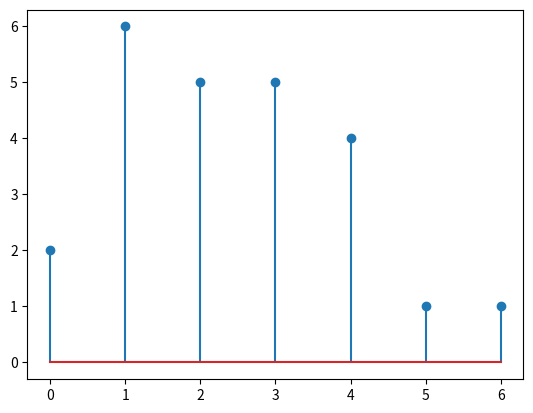

Source code (Python):
import numpy as np
import matplotlib.pyplot as plt
def cyclic_delay(x, m):
    N = len(x)
    y = []
    
    for n in range(N):
        idx = (n - m) % N
        y.append(x[idx])
    
    return y

def circ_conv(x1, x2):
    z = []
    N = len(x1)
    a = x2[0]
    b = list(x2[1:])[::-1] 
    b.insert(0, a)          
    x2r = np.array(b)        
    # Perform the circular convolution
    for n in range(N):
        y = cyclic_delay(x2r, n)   
        z.append(np.dot(x1, y))   
    
    return z

def linear_conv_via_circular(x1, x2):
    N1 = len(x1)
    N2 = len(x2)
    N = N1 + N2 - 1
    x1_padded = np.pad(x1, (0, N - N1), 'constant')
    x2_padded = np.pad(x2, (0, N - N2), 'constant')
    
    result = circ_conv(x1_padded, x2_padded)
    
    return result

# Example usage
x1 = [1, 2, 0, 1]
x2 = [2, 2, 1, 1]

result = linear_conv_via_circular(x1, x2)
print("Linear Convolution via Circular Convolution:", result)
plt.stem(result)
plt.show()
